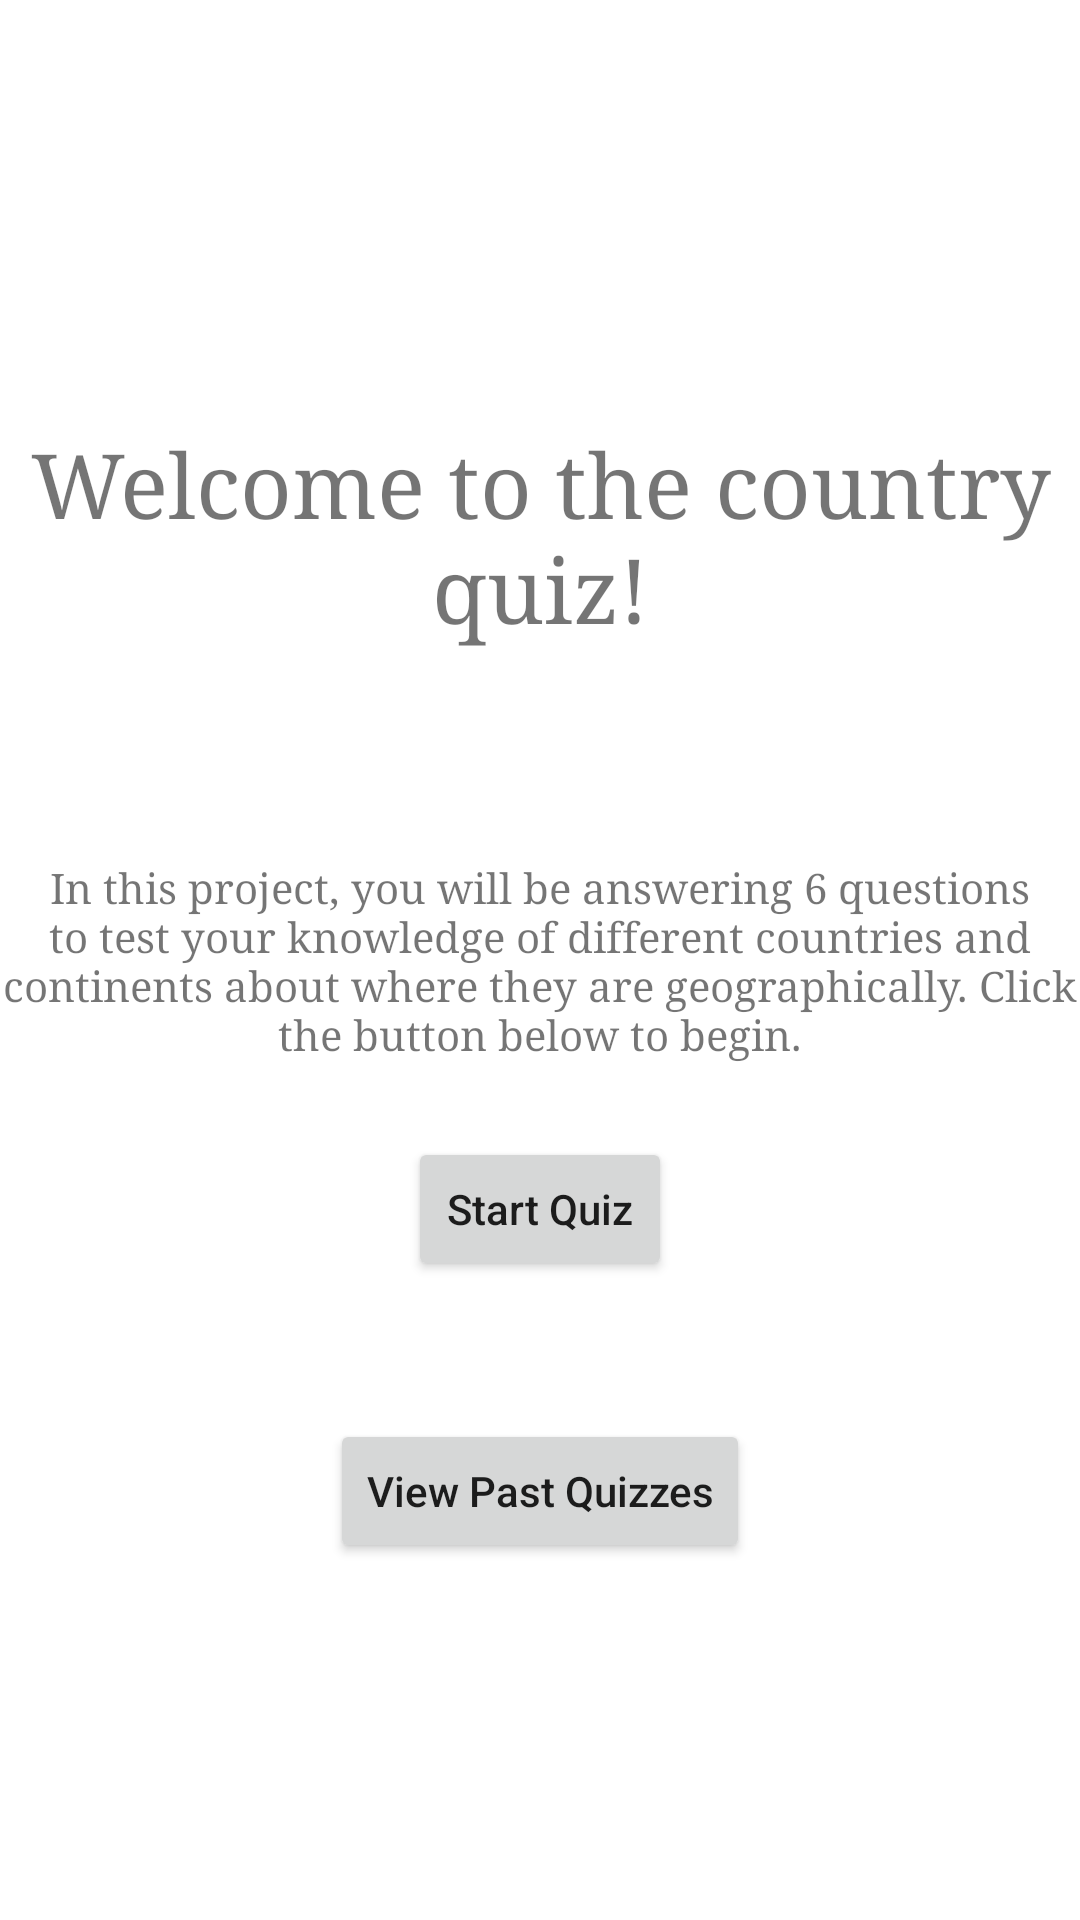

The Android layout XML behind this screen, and the referenced resources:
<!-- AndroidManifest.xml: application theme Theme.Project4Quiz -->
<!-- res/layout/fragment_start_quiz.xml -->
<?xml version="1.0" encoding="utf-8"?>
<androidx.constraintlayout.widget.ConstraintLayout xmlns:android="http://schemas.android.com/apk/res/android"
    xmlns:app="http://schemas.android.com/apk/res-auto"
    xmlns:tools="http://schemas.android.com/tools"
    android:layout_width="match_parent"
    android:layout_height="match_parent"
    tools:context="uga.edu.cs.project4quiz.StartQuizFragment">

    <TextView
        android:id="@+id/textView"
        android:layout_width="wrap_content"
        android:layout_height="wrap_content"
        android:fontFamily="serif"
        android:gravity="center"
        android:text="Welcome to the country quiz!"
        android:textSize="30sp"
        app:layout_constraintBottom_toBottomOf="parent"
        app:layout_constraintEnd_toEndOf="parent"
        app:layout_constraintStart_toStartOf="parent"
        app:layout_constraintTop_toTopOf="parent"
        app:layout_constraintVertical_bias="0.25" />

    <TextView
        android:id="@+id/textView2"
        android:layout_width="wrap_content"
        android:layout_height="wrap_content"
        android:layout_marginLeft="50dp"
        android:layout_marginRight="50dp"
        android:fontFamily="serif"
        android:gravity="center"
        android:text="In this project, you will be answering 6 questions to test your knowledge of different countries and continents about where they are geographically. Click the button below to begin."
        app:layout_constraintBottom_toBottomOf="parent"
        app:layout_constraintEnd_toEndOf="parent"
        app:layout_constraintStart_toStartOf="parent"
        app:layout_constraintTop_toTopOf="parent" />

    <Button
        android:id="@+id/button"
        android:layout_width="wrap_content"
        android:layout_height="wrap_content"
        android:text="Start Quiz"
        android:textAllCaps="false"
        app:layout_constraintBottom_toBottomOf="parent"
        app:layout_constraintEnd_toEndOf="parent"
        app:layout_constraintStart_toStartOf="parent"
        app:layout_constraintTop_toTopOf="parent"
        app:layout_constraintVertical_bias="0.64" />

    <Button
        android:id="@+id/button2"
        android:layout_width="wrap_content"
        android:layout_height="wrap_content"
        android:text="View Past Quizzes"
        android:textAllCaps="false"
        app:layout_constraintBottom_toBottomOf="parent"
        app:layout_constraintEnd_toEndOf="parent"
        app:layout_constraintStart_toStartOf="parent"
        app:layout_constraintTop_toBottomOf="@+id/textView2" />
</androidx.constraintlayout.widget.ConstraintLayout>
<!-- resources referenced by this layout -->
<resources>
  <style name="Theme.Project4Quiz" parent="Theme.MaterialComponents.DayNight.DarkActionBar">
          
          <item name="colorPrimary">@color/purple_500</item>
          <item name="colorPrimaryVariant">@color/purple_700</item>
          <item name="colorOnPrimary">@color/white</item>
          
          <item name="colorSecondary">@color/teal_200</item>
          <item name="colorSecondaryVariant">@color/teal_700</item>
          <item name="colorOnSecondary">@color/black</item>
          
          <item name="android:statusBarColor">?attr/colorPrimaryVariant</item>
          
      </style>
  <!-- not gathered from this repository: default colours our renderer supplied (Android Studio template values) -->
  <color name="purple_500">#FF6200EE</color>
  <color name="purple_700">#FF3700B3</color>
  <color name="teal_200">#FF03DAC5</color>
  <color name="teal_700">#FF018786</color>
  <color name="black">#FF000000</color>
  <color name="white">#FFFFFFFF</color>
</resources>
